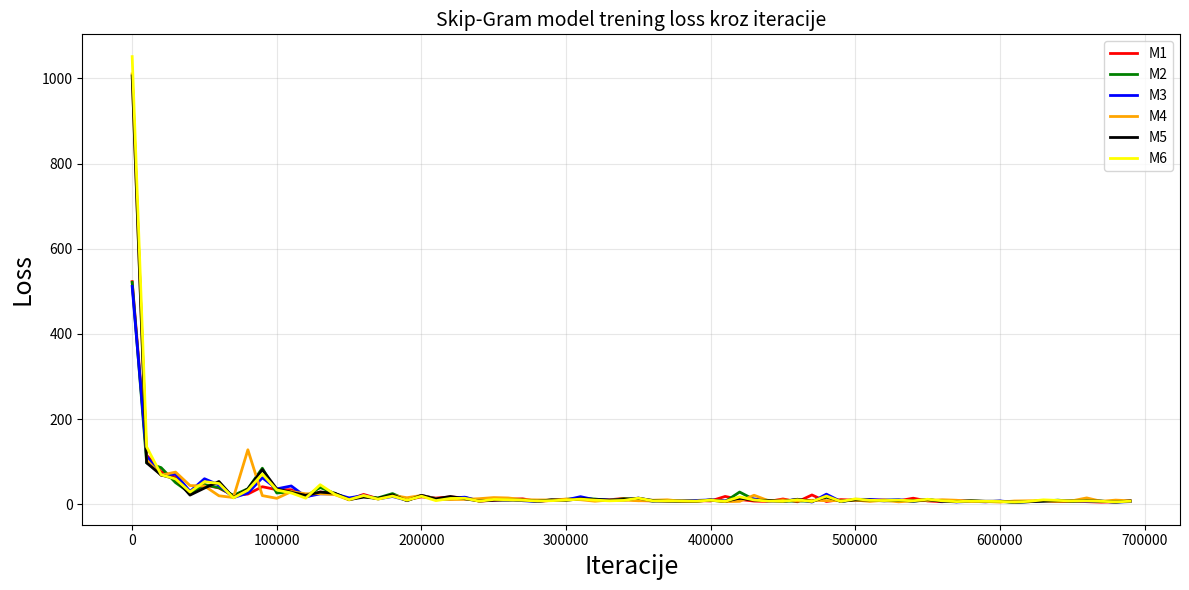
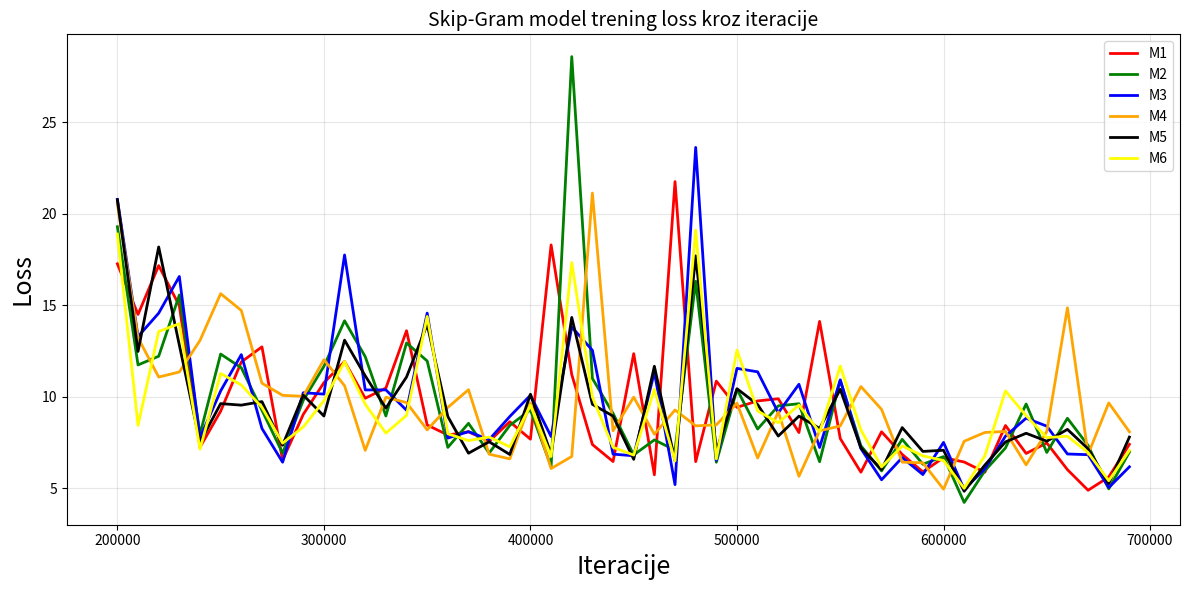

Reproduce these figures in Python, in order.
# -*- coding: utf-8 -*-
"""
Created on Fri Jun  5 15:21:24 2026

@author: david
"""

#%%
import matplotlib.pyplot as plt
import numpy as np

#Svi s trenirani do 700000
pocetni_model_win_3_neg_64 = [
522.867859,115.348961,75.979523,63.832275,26.372711,45.360073,38.129669,20.127237,23.959736,41.102520,
34.120697,34.005173,16.656837,28.772411,24.968479,11.129095,23.043701,12.992799,21.411161,10.553698,
17.254187,14.487522,17.156342,14.962017,7.235065,9.201318,11.889511,12.716638,6.525376,9.025875,10.759938,
11.912977,9.908773,10.464991,13.597948,8.448412,7.900062,8.077613,7.557006,8.625727,7.673464,18.288294,
11.204226,7.381090,6.452187,12.345102,5.724663,21.745663,6.446051,10.843539,9.412798,9.763112,9.881784,
8.034800,14.108096,7.707937,5.868593,8.076571,6.840003,5.886861,6.662843,6.425797,5.867273,8.418879,
6.894944,7.465242,6.008080,4.882342,5.606300,7.392670]


model_konekst_win_4_neg_64 = [
520.8893,97.3462,85.9025,50.7843,26.5208,45.8551,38.8879,20.7405,36.4423,84.5965,26.3600,    
29.0817,18.6196,39.3564,25.3487,12.3267,17.9464,14.8679,24.9725,9.9723,19.2798,
11.7295,12.2042,15.5485,7.9384,12.3233,11.5754,9.2514,6.9075,9.7955,11.6539,
14.1416,12.1814,8.9413,12.9283,11.9449,7.2237,8.5384,6.9152,8.4255,9.2754,
6.1760,28.5732,10.9880,9.0814,6.8131,7.6341,7.0754,16.3003,6.4127,10.3940,
8.2278,9.4927,9.6104,6.4422,10.8887,7.3148,5.9381,7.6637,6.3053,6.7211,
4.2174,5.9453,7.1932,9.5952,6.9481,8.8142,7.3304,4.9594,6.9659]

model_kontekst_win_5_neg_64 = [
511.6216,112.9025,68.4929,70.7407,30.1030,59.8352,45.0728,15.5141,26.2048,62.2293,
36.0966,42.8860,17.5817,24.3531,24.2615,14.8234,20.3964,12.3748,18.2359,9.1279,20.7719,
13.2809,14.5575,16.5625,7.7451,10.3092,12.2921,8.2589,6.4148,10.2103,10.1351,17.7367,
10.3631,10.3665,9.2533,14.5616,7.7334,8.0833,7.6473,8.9120,10.0718,7.8177,13.8018,
12.5263,6.8558,6.7665,11.3261,5.1899,23.6138,6.5186,11.5422,11.3519,9.1170,10.6724,
7.2191,10.9127,7.1586,5.4555,6.6672,5.7397,7.4970,4.9312,6.0482,7.8386,8.8196,8.3844,
6.8641,6.8255,5.0288,6.1619]


#ovaj treniran do 1_000_000
model_kontekst_3_neg_128 = [
1010.5344,
103.7940,68.3328,75.4784,43.7859,42.9201,19.7757,15.7926,127.8613,20.2314,13.8518,
29.5716,24.4944,24.7949,22.6673,10.1036,19.7042,12.4126,20.7971,15.2841,20.5217,
13.2124,11.0670,11.3438,13.0676,15.6226,14.7058,10.7300,10.0690,10.0157,12.0159,
10.5939,7.0608,9.9634,9.6730,8.1829,9.4070,10.3750,6.8530,6.5970,9.6427,
6.0691,6.7277,21.1192,8.1329,9.9689,7.9432,9.2685,8.4023,8.4537,9.6369,
6.6431,9.1655,5.6445,8.1283,8.3964,10.5477,9.3006,6.4188,6.3800,4.9423,
7.5593,8.0396,8.0953,6.2714,8.0916,14.8490,6.8483,9.6535,8.0788,8.9632,
8.4328,7.3605,9.2972,6.4867,10.2997,5.3783,7.8156,6.1436,6.8290,6.6502,
8.0492,7.6861,7.2495,10.3651,5.8653,6.1611,6.8489,6.9256,6.3825,6.0875,
7.6068,6.1523,7.2916,8.5309,6.0630,7.0656,5.3575,6.1614,5.9825,6.9470    
]


model_kontekst_4_neg_128 = [
1005.9958,97.1378,68.6425,59.6542,21.4683,37.9839,53.3320,15.6025,35.7236,81.3333,
35.7829,27.8292,20.8489,28.4538,26.0148,10.8730,16.7042,13.7268,22.1086,8.2124,
20.7484,12.4667,18.1744,12.8122,7.4998,9.6156,9.5331,9.7268,7.3448,10.0791,
8.9381,13.0834,11.1338,9.3686,11.0683,13.9420,8.9085,6.9065,7.5313,6.8374,
10.1276,6.8504,14.3248,9.5791,8.9345,6.5723,11.6557,6.4908,17.6904,7.0303,
10.4301,9.5638,7.8443,8.9303,8.2580,10.3973,7.2011,6.0098,8.3059,7.0039,
7.0684,4.8275,6.2560,7.5240,7.9965,7.5619,8.2079,7.1467,5.2472,7.7878,7.1087]

model_kontekst_5_neg_128 =[
1051.1777,
134.7964,69.2589,59.2727,28.6427,53.0154,48.6368,14.8204,33.0524,71.0029,33.4723,
26.4420,14.2381,45.8125,23.3770,10.7221,20.3143,12.0433,19.1103,9.3521,18.8798,
8.4271,13.5557,13.9832,7.1242,11.2635,10.6340,9.4169,7.4577,8.3399,9.7743,
11.9137,9.5850,8.0005,8.9750,14.3753,7.9682,7.5956,7.7884,7.2537,9.5274,
6.7301,17.3236,9.9711,7.2289,6.8043,10.3985,6.4823,19.0908,6.5971,12.5444,
9.2147,8.5724,9.5355,8.0567,11.6720,8.1780,6.1557,7.3013,6.7627,6.5058 ,
4.9887,6.7682,10.3093,8.9583,7.7592,7.8321,6.9422,5.4041,7.0585,6.8891   
]

pocetak_model_kont_3_neg_64 = {
    "five": ['lle', 'offspring', 'depends', 'covers', 'bunge', 'louth', 'herat', 'beit'],
    "of " : ['regularity', 'carrie', 'disagrees', 'scoring', 'classification', 'hidalgo', 'churchmen', 'kusakabe'],
    "going" : ['mathieu', 'tobit', 'crusade', 'schoolchildren', 'widescreen', 'pasternak', 'dorpat', 'ane'],
    "hardware" : ['dissatisfied', 'clem', 'tatar', 'kites', 'livy', 'honored', 'liver', 'plutarch'],
    "american" : ['ta', 'outflow', 'serbs', 'holloway', 'nonetheless', 'leah', 'maclaurin', 'exchange'],
    "britain" : ['reserving', 'eris', 'machinery', 'nansen', 'surprised', 'glad', 'lizard', 'precisely'] 
}

kraj_model_kont_3_neg_64 = {
    "five" : ['four', 'six', 'three', 'two', 'seven', 'eight', 'one', 'zero'],
    "of"  :  ['the', 'and', 'with', 'in', 'including', 'a', 'from', 'an'],
    "going": ['major', 'both', 'by', 'an', 'no', 'theory', 'made', 'off'],
    "hardware" : ['form', 'or', 'where', 'theory', 'often', 'will', 'because', 'most'],
    "american" : ['john', 'in', 'british', 'german', 's', 'UNK', 'after', 'on'],
    "britain"  : ['now', 'later', 'within', 'up', 'in', 'since', 'people', 'are']    
}
kraj_model_kont_4_neg_64 = {
    'five' : ['four', 'three', 'six', 'two', 'eight', 'one', 'seven', 'nine'],
    'of' : ['and', 'the', 'a', 'for', 'as', 'also', 'to', 'including'],
    'going' : ['his', 'black', 'he', 'after', 'up', 'life', 'made', 'book'],
    'hardware' : ['i', 'computer', 'used', 'a', 'sometimes', 'development', 'usually', 'may'],
    'american' : ['john', 'd', 'british', 'b', 'early', 'film', 'UNK', 's'],
    'britain' : ['state', 'country', 'high', 'main', 'than', 'people', 'over', 'public']
}

kraj_model_kont_5_neg_64 = {
    'five' : ['six', 'four', 'three', 'seven', 'one', 'eight', 'two', 'zero'],
    'of' : ['and', 'the', 'a', 'to', 'which', 'by', 'an', 'on'],
    'going' : ['king', 'then', 'so', 'more', 'still', 'point', 'set', 'people'],
    'hardware' : ['using', 'while', 'under', 'general', 'economic', 'list', 'history', 'include'],
    'american' : ['english', 'john', 'early', 's', 'since', 'b', 'british', 'french'],
    'britain' : ['original', 'each', 'high', 'through', 'include', 'there', 'when', 'on']
}

kraj_model_kont_3_neg_128 = {
    'five' : ['three', 'four', 'six', 'two', 'seven', 'eight', 'one', 'nine'],
    'of' : ['the', 'including', 'and', 'with', 'in', 'its', 'by', 'became'],
    'going' : ['their', 'own', 'who', 'them', 'him', 'or', 'he', 'order'],
    'hardware' : ['up', 'off', 'due', 'see', 'both', 'from', 'system', 'term'],
    'american' : ['british', 'french', 'german', 'b', 'english', 'john', 'd', 'film'],
    'britain' : ['main', 'both', 'by', 'english', 'law', 'new', 'history', 'great']
    
    }

kraj_model_kont_4_neg_128 = {
    'five' : ['three', 'six', 'four', 'two', 'seven', 'eight', 'one', 'nine'],
    'of' : ['the', 'and', 'with', 'a', 'which', 'was', 'while', 'as'],
    'going' : ['power', 'set', 'means', 'an', 'more', 'country', 'of', 'when'],
    'hardware' : ['game', 'computer', 'history', 'series', 'city', 'former', 'during', 'world'],
    'american' : ['john', 'b', 'british', 'german', 'french', 'd', 's', 'since'],
    'britain' : ['end', 'case', 'at', 'before', 'against', 'when', 'he', 'long']
}

kraj_model_kont_5_neg_128 = {
   'five' : ['three', 'four', 'six', 'eight', 'seven', 'two', 'one', 'nine'],
   'of' : ['the', 'and', 'a', 'for', 'with', 'its', 'as', 'an'],
   'going' : ['british', 's', 'when', 'had', 'for', 'international', 'his', 'may'],
   'hardware' : ['church', 'became', 'life', 'other', 'control', 'their', 'several', 'without'],
   'american' : ['john', 'd', 'british', 'early', 'b', 'french', 's', 'one'],
   'britain' : ['for', 'each', 'second', 'international', 'over', 'world', 'general', 'north'] 
}

kraj_model_kont_3_neg_128_imrved = {
    'five' : ['three', 'four', 'six', 'eight', 'seven', 'two', 'nine', 'one'],
    'of' : ['the', 'its', 'including', 'and', 'within', 'most', 'for', 'from'],
    'going' : ['being', 'out', 'this', 'began', 'means', 'however', 'that', 'research'],
    'hardware' : ['way', 'data', 'free', 'greek', 'same', 'more', 'type', 'through'],
    'american' : ['born', 'english', 'john', 'british', 'french', 'film', 'german', 'william'],
    'britain' : ['island', 'house', 'third', 'national', 'first', 'british', 'became', 'country']
    }





#%%

import matplotlib.pyplot as plt

iteracije = list(range(1, 700000, 10000))



plt.figure(figsize=(12, 6))
plt.plot(iteracije, pocetni_model_win_3_neg_64,color = "red", label='M1', linewidth=2)
plt.plot(iteracije, model_konekst_win_4_neg_64 ,color = "green", label='M2', linewidth=2)
plt.plot(iteracije, model_kontekst_win_5_neg_64,color = "blue", label='M3', linewidth=2)
plt.plot(iteracije, model_kontekst_3_neg_128[:70],color = "orange", label='M4', linewidth=2)
plt.plot(iteracije, model_kontekst_4_neg_128[:70] ,color = "black", label='M5', linewidth=2)
plt.plot(iteracije, model_kontekst_5_neg_128[:70],color = "yellow", label='M6', linewidth=2)


plt.xlabel('Iteracije', fontsize=18)
plt.ylabel('Loss', fontsize=18)
plt.title('Skip-Gram model trening loss kroz iteracije', fontsize=14)
plt.legend()
plt.grid(True, alpha=0.3)



plt.tight_layout()
plt.show()


#%%
print(len(model_kontekst_3_neg_128[:71]))
print(len(model_kontekst_4_neg_128))
print(len(model_kontekst_5_neg_128))


iteracije = list(range(200000, 700000, 10000))


plt.figure(figsize=(12, 6))
plt.plot(iteracije, pocetni_model_win_3_neg_64[20:70],color = "red", label='M1', linewidth=2)
plt.plot(iteracije, model_konekst_win_4_neg_64[20:70] ,color = "green", label='M2', linewidth=2)
plt.plot(iteracije, model_kontekst_win_5_neg_64[20:70],color = "blue", label='M3', linewidth=2)
plt.plot(iteracije, model_kontekst_3_neg_128[20:70],color = "orange", label='M4', linewidth=2)
plt.plot(iteracije, model_kontekst_4_neg_128[20:70] ,color = "black", label='M5', linewidth=2)
plt.plot(iteracije, model_kontekst_5_neg_128[20:70],color = "yellow", label='M6', linewidth=2)


plt.xlabel('Iteracije', fontsize=18)
plt.ylabel('Loss', fontsize=18)
plt.title('Skip-Gram model trening loss kroz iteracije', fontsize=14)
plt.legend()
plt.grid(True, alpha=0.3)


plt.tight_layout()
plt.show()
